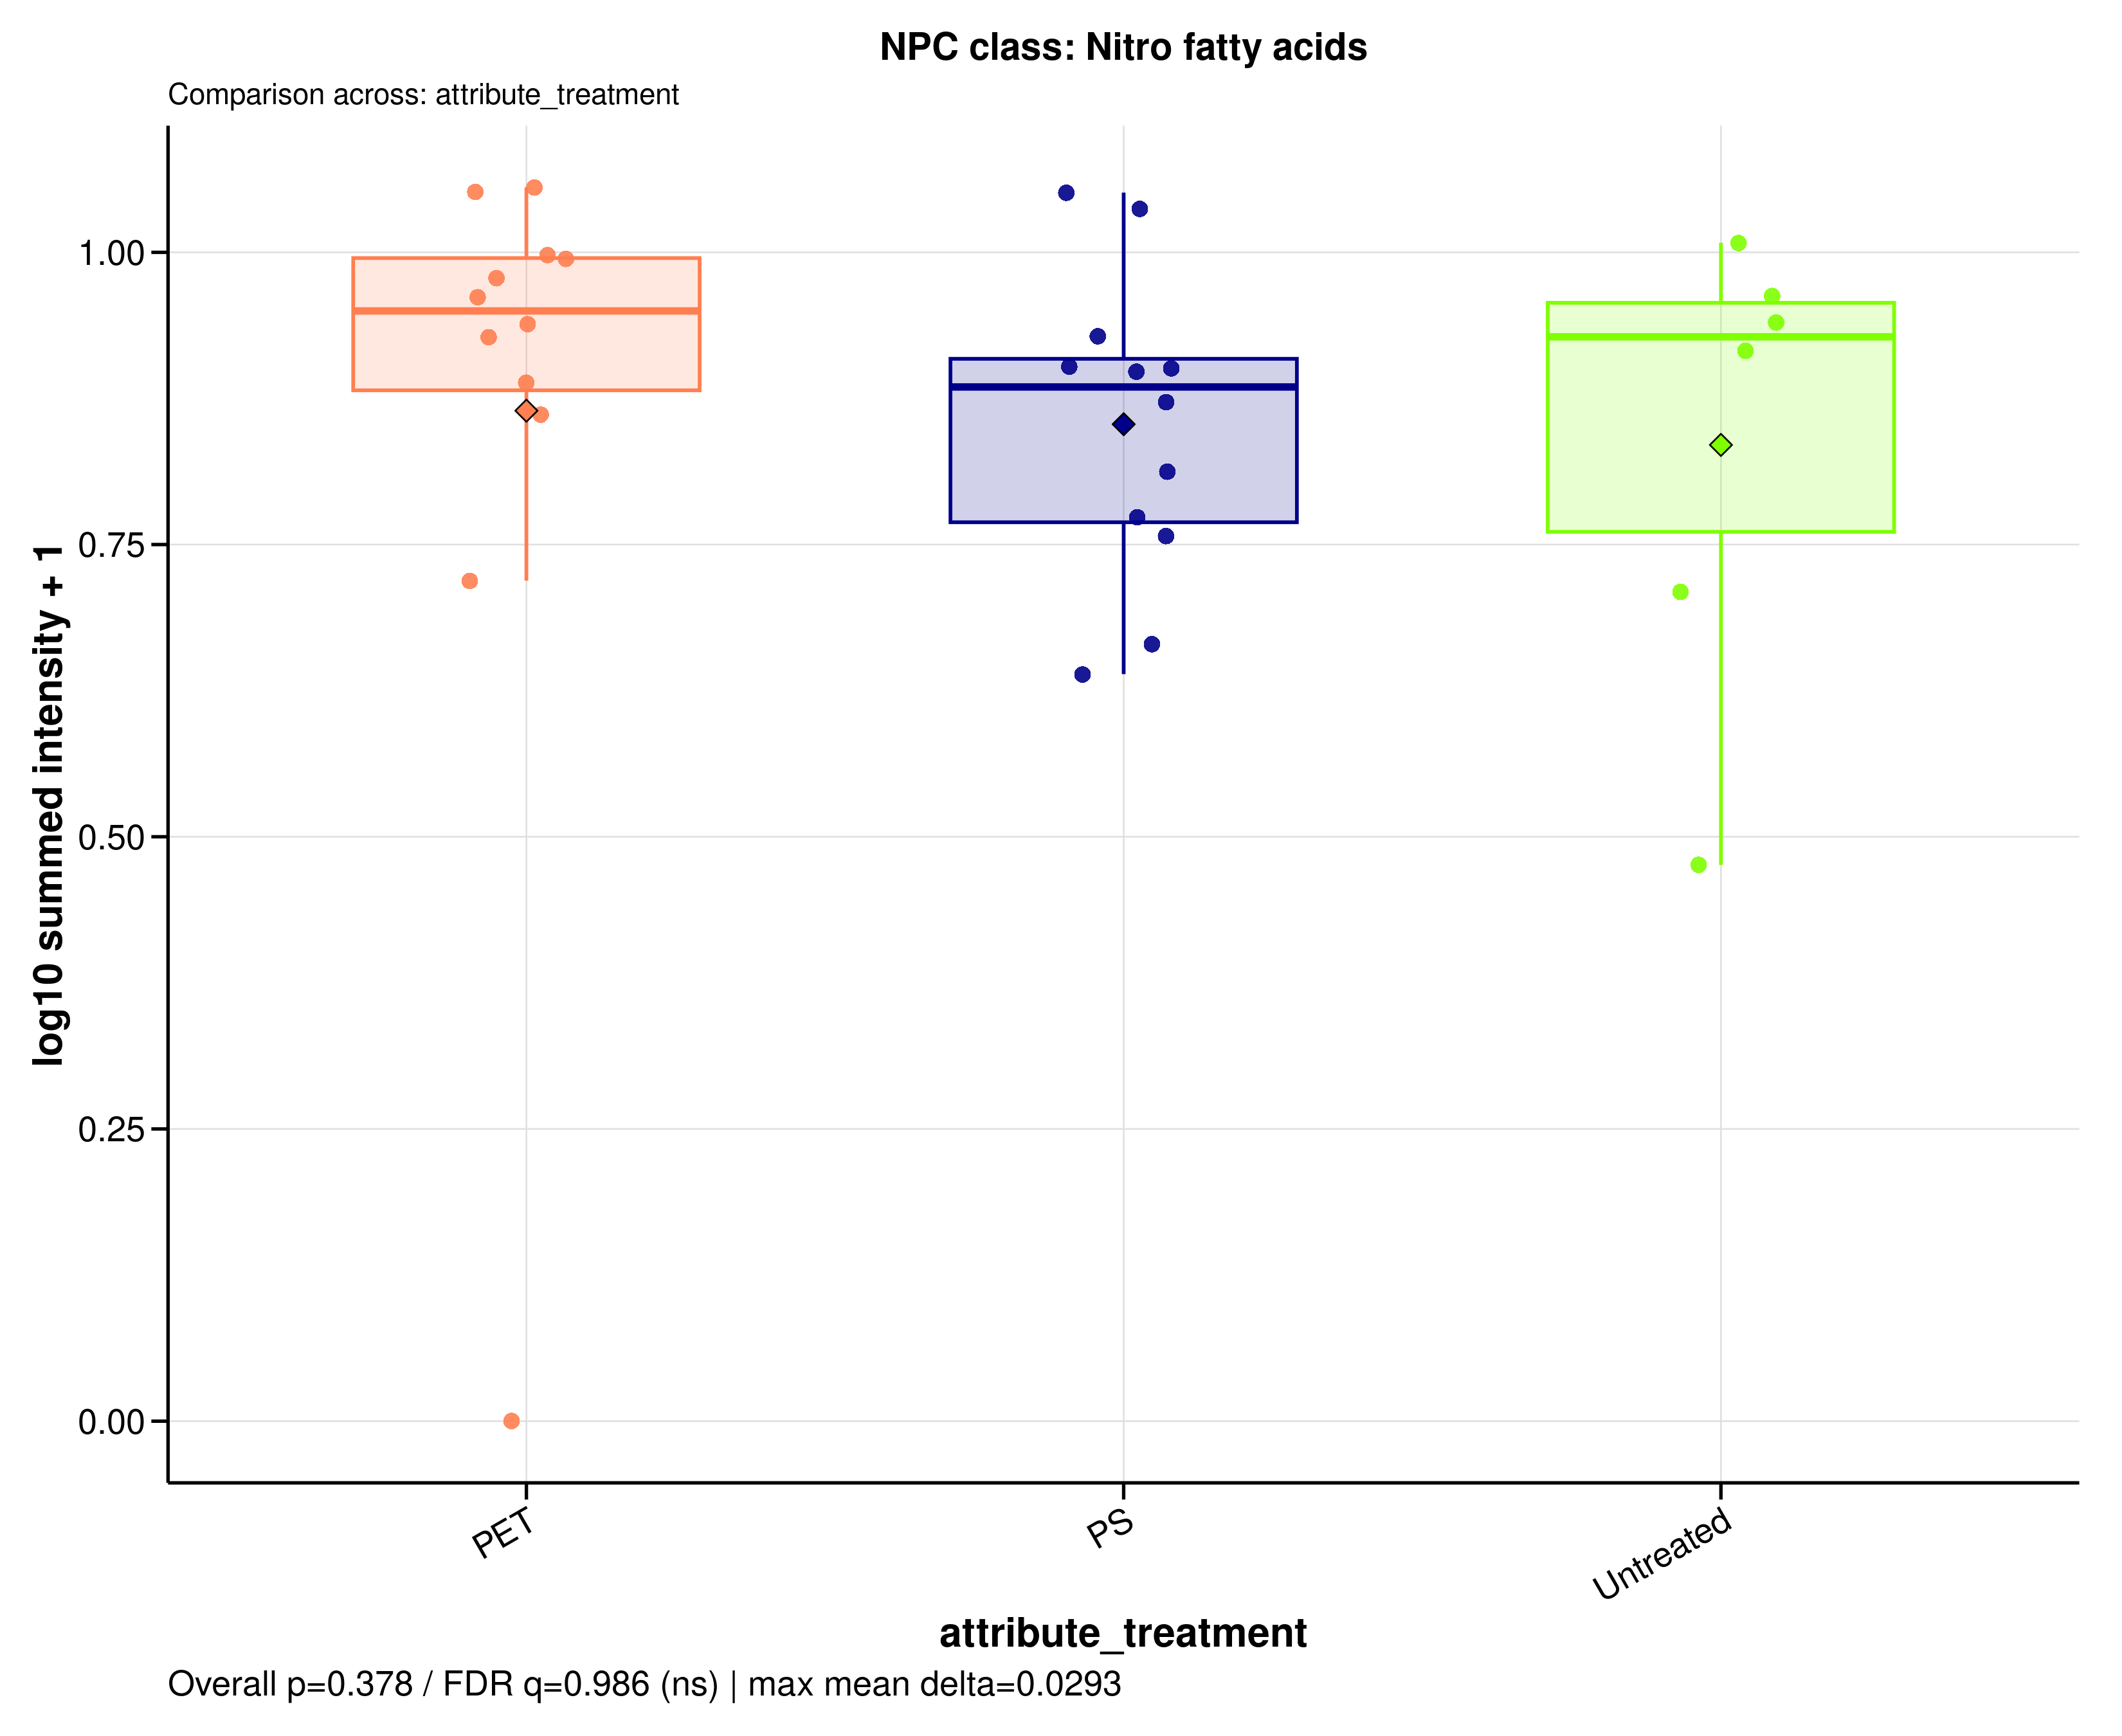

The file beside this chart, header and first rows:
sample_id	group	data_source	npc_level	npc_term	npc_label	npc_plot_label	npc_pathway	npc_superclass	npc_class	n_features	summed_intensity	plot_intensity	npc_overall_test	npc_overall_p_value	npc_overall_q_value	npc_overall_significance	npc_max_mean_difference	npc_max_median_difference
A549_110626_PET05	PET	filtered	class	Nitro fatty acids	NPC class: Nitro fatty acids	Nitro fatty acids	Fatty acids	Fatty Acids and Conjugates | Fatty amide…	Nitro fatty acids	15	8.867	0.9942	kruskal_wallis	0.3779	0.9856	ns	0.02929	0.06506
A549_110626_PET100	PET	filtered	class	Nitro fatty acids	NPC class: Nitro fatty acids	Nitro fatty acids	Fatty acids	Fatty Acids and Conjugates | Fatty amide…	Nitro fatty acids	15	8.949	0.9978	kruskal_wallis	0.3779	0.9856	ns	0.02929	0.06506
A549_110626_PS05	PS	filtered	class	Nitro fatty acids	NPC class: Nitro fatty acids	Nitro fatty acids	Fatty acids	Fatty Acids and Conjugates | Fatty amide…	Nitro fatty acids	15	7.483	0.9286	kruskal_wallis	0.3779	0.9856	ns	0.02929	0.06506
A549_110626_PS100	PS	filtered	class	Nitro fatty acids	NPC class: Nitro fatty acids	Nitro fatty acids	Fatty acids	Fatty Acids and Conjugates | Fatty amide…	Nitro fatty acids	15	10.25	1.051	kruskal_wallis	0.3779	0.9856	ns	0.02929	0.06506
A549_110626_untreated	Untreated	filtered	class	Nitro fatty acids	NPC class: Nitro fatty acids	Nitro fatty acids	Fatty acids	Fatty Acids and Conjugates | Fatty amide…	Nitro fatty acids	15	9.19	1.008	kruskal_wallis	0.3779	0.9856	ns	0.02929	0.06506
A549_180626_PET05	PET	filtered	class	Nitro fatty acids	NPC class: Nitro fatty acids	Nitro fatty acids	Fatty acids	Fatty Acids and Conjugates | Fatty amide…	Nitro fatty acids	15	7.674	0.9382	kruskal_wallis	0.3779	0.9856	ns	0.02929	0.06506
A549_180626_PET100	PET	filtered	class	Nitro fatty acids	NPC class: Nitro fatty acids	Nitro fatty acids	Fatty acids	Fatty Acids and Conjugates | Fatty amide…	Nitro fatty acids	15	7.464	0.9276	kruskal_wallis	0.3779	0.9856	ns	0.02929	0.06506
A549_180626_PS05	PS	filtered	class	Nitro fatty acids	NPC class: Nitro fatty acids	Nitro fatty acids	Fatty acids	Fatty Acids and Conjugates | Fatty amide…	Nitro fatty acids	15	3.357	0.6391	kruskal_wallis	0.3779	0.9856	ns	0.02929	0.06506
A549_180626_PS100	PS	filtered	class	Nitro fatty acids	NPC class: Nitro fatty acids	Nitro fatty acids	Fatty acids	Fatty Acids and Conjugates | Fatty amide…	Nitro fatty acids	15	6.956	0.9007	kruskal_wallis	0.3779	0.9856	ns	0.02929	0.06506
A549_180626_untreated	Untreated	filtered	class	Nitro fatty acids	NPC class: Nitro fatty acids	Nitro fatty acids	Fatty acids	Fatty Acids and Conjugates | Fatty amide…	Nitro fatty acids	15	4.121	0.7093	kruskal_wallis	0.3779	0.9856	ns	0.02929	0.06506
A549_210626_PET05	PET	filtered	class	Nitro fatty acids	NPC class: Nitro fatty acids	Nitro fatty acids	Fatty acids	Fatty Acids and Conjugates | Fatty amide…	Nitro fatty acids	15	8.152	0.9615	kruskal_wallis	0.3779	0.9856	ns	0.02929	0.06506
A549_210626_PET100	PET	filtered	class	Nitro fatty acids	NPC class: Nitro fatty acids	Nitro fatty acids	Fatty acids	Fatty Acids and Conjugates | Fatty amide…	Nitro fatty acids	15	10.27	1.052	kruskal_wallis	0.3779	0.9856	ns	0.02929	0.06506
A549_210626_PS05	PS	filtered	class	Nitro fatty acids	NPC class: Nitro fatty acids	Nitro fatty acids	Fatty acids	Fatty Acids and Conjugates | Fatty amide…	Nitro fatty acids	15	3.619	0.6646	kruskal_wallis	0.3779	0.9856	ns	0.02929	0.06506
A549_210626_PS100	PS	filtered	class	Nitro fatty acids	NPC class: Nitro fatty acids	Nitro fatty acids	Fatty acids	Fatty Acids and Conjugates | Fatty amide…	Nitro fatty acids	15	6.986	0.9024	kruskal_wallis	0.3779	0.9856	ns	0.02929	0.06506
A549_210626_untreated	Untreated	filtered	class	Nitro fatty acids	NPC class: Nitro fatty acids	Nitro fatty acids	Fatty acids	Fatty Acids and Conjugates | Fatty amide…	Nitro fatty acids	15	8.172	0.9625	kruskal_wallis	0.3779	0.9856	ns	0.02929	0.06506
MDM_160526_PET05	PET	filtered	class	Nitro fatty acids	NPC class: Nitro fatty acids	Nitro fatty acids	Fatty acids	Fatty Acids and Conjugates | Fatty amide…	Nitro fatty acids	15	6.741	0.8888	kruskal_wallis	0.3779	0.9856	ns	0.02929	0.06506
MDM_160526_PET100	PET	filtered	class	Nitro fatty acids	NPC class: Nitro fatty acids	Nitro fatty acids	Fatty acids	Fatty Acids and Conjugates | Fatty amide…	Nitro fatty acids	15	8.506	0.978	kruskal_wallis	0.3779	0.9856	ns	0.02929	0.06506
MDM_160526_PS05	PS	filtered	class	Nitro fatty acids	NPC class: Nitro fatty acids	Nitro fatty acids	Fatty acids	Fatty Acids and Conjugates | Fatty amide…	Nitro fatty acids	15	4.931	0.7731	kruskal_wallis	0.3779	0.9856	ns	0.02929	0.06506
MDM_160526_PS100	PS	filtered	class	Nitro fatty acids	NPC class: Nitro fatty acids	Nitro fatty acids	Fatty acids	Fatty Acids and Conjugates | Fatty amide…	Nitro fatty acids	15	9.892	1.037	kruskal_wallis	0.3779	0.9856	ns	0.02929	0.06506
MDM_160526_untreated	Untreated	filtered	class	Nitro fatty acids	NPC class: Nitro fatty acids	Nitro fatty acids	Fatty acids	Fatty Acids and Conjugates | Fatty amide…	Nitro fatty acids	15	7.231	0.9155	kruskal_wallis	0.3779	0.9856	ns	0.02929	0.06506
MDM_A_190626_PET05	PET	filtered	class	Nitro fatty acids	NPC class: Nitro fatty acids	Nitro fatty acids	Fatty acids	Fatty Acids and Conjugates | Fatty amide…	Nitro fatty acids	15	0	0	kruskal_wallis	0.3779	0.9856	ns	0.02929	0.06506
MDM_A_190626_PET100	PET	filtered	class	Nitro fatty acids	NPC class: Nitro fatty acids	Nitro fatty acids	Fatty acids	Fatty Acids and Conjugates | Fatty amide…	Nitro fatty acids	15	10.37	1.056	kruskal_wallis	0.3779	0.9856	ns	0.02929	0.06506
MDM_A_190626_PS05	PS	filtered	class	Nitro fatty acids	NPC class: Nitro fatty acids	Nitro fatty acids	Fatty acids	Fatty Acids and Conjugates | Fatty amide…	Nitro fatty acids	15	5.49	0.8122	kruskal_wallis	0.3779	0.9856	ns	0.02929	0.06506
MDM_A_190626_PS100	PS	filtered	class	Nitro fatty acids	NPC class: Nitro fatty acids	Nitro fatty acids	Fatty acids	Fatty Acids and Conjugates | Fatty amide…	Nitro fatty acids	15	6.439	0.8715	kruskal_wallis	0.3779	0.9856	ns	0.02929	0.06506
MDM_A_190626_untreated	Untreated	filtered	class	Nitro fatty acids	NPC class: Nitro fatty acids	Nitro fatty acids	Fatty acids	Fatty Acids and Conjugates | Fatty amide…	Nitro fatty acids	15	7.71	0.94	kruskal_wallis	0.3779	0.9856	ns	0.02929	0.06506
MDM_B_120626_PS05	PS	filtered	class	Nitro fatty acids	NPC class: Nitro fatty acids	Nitro fatty acids	Fatty acids	Fatty Acids and Conjugates | Fatty amide…	Nitro fatty acids	15	6.909	0.8981	kruskal_wallis	0.3779	0.9856	ns	0.02929	0.06506
MDM_B_190626_PET05	PET	filtered	class	Nitro fatty acids	NPC class: Nitro fatty acids	Nitro fatty acids	Fatty acids	Fatty Acids and Conjugates | Fatty amide…	Nitro fatty acids	15	4.237	0.7191	kruskal_wallis	0.3779	0.9856	ns	0.02929	0.06506
MDM_B_190626_PET100	PET	filtered	class	Nitro fatty acids	NPC class: Nitro fatty acids	Nitro fatty acids	Fatty acids	Fatty Acids and Conjugates | Fatty amide…	Nitro fatty acids	15	6.268	0.8614	kruskal_wallis	0.3779	0.9856	ns	0.02929	0.06506
MDM_B_190626_PS100	PS	filtered	class	Nitro fatty acids	NPC class: Nitro fatty acids	Nitro fatty acids	Fatty acids	Fatty Acids and Conjugates | Fatty amide…	Nitro fatty acids	15	4.714	0.7569	kruskal_wallis	0.3779	0.9856	ns	0.02929	0.06506
MDM_B_190626_untreated	Untreated	filtered	class	Nitro fatty acids	NPC class: Nitro fatty acids	Nitro fatty acids	Fatty acids	Fatty Acids and Conjugates | Fatty amide…	Nitro fatty acids	15	1.992	0.4759	kruskal_wallis	0.3779	0.9856	ns	0.02929	0.06506
